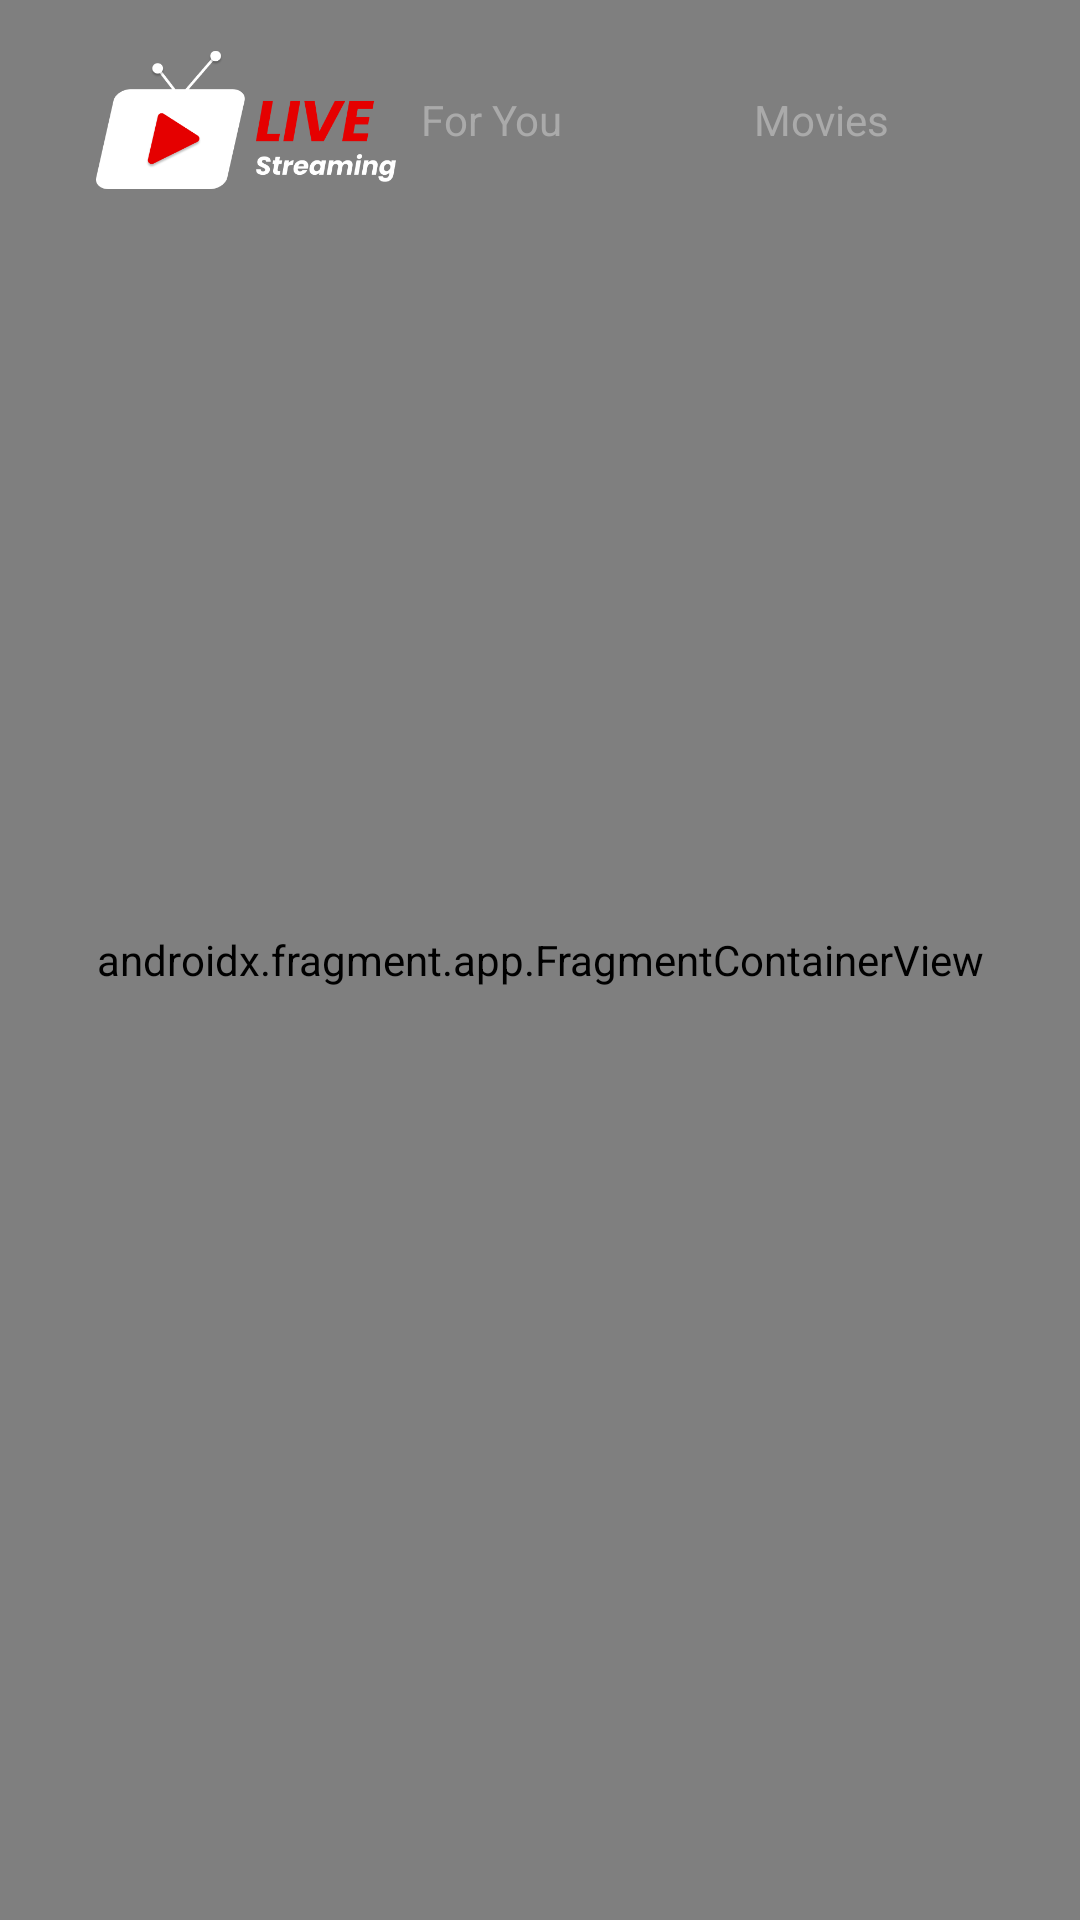

The Android layout XML behind this screen, and the referenced resources:
<!-- AndroidManifest.xml: application theme Theme.LiveStreamingTV -->
<!-- res/layout/activity_main.xml -->
<?xml version="1.0" encoding="utf-8"?>
<FrameLayout xmlns:android="http://schemas.android.com/apk/res/android"
    xmlns:app="http://schemas.android.com/apk/res-auto"
    xmlns:tools="http://schemas.android.com/tools"
    android:id="@+id/main_browse_fragment"
    android:layout_width="match_parent"
    android:layout_height="match_parent"
    android:focusable="true"
    android:focusableInTouchMode="true"
    android:orientation="vertical"
    tools:context=".ui.activity.MainActivity"
    tools:deviceIds="tv"
    tools:ignore="MergeRootFrame">

    
    <androidx.fragment.app.FragmentContainerView
        android:id="@+id/nav_host_fragment"
        android:name="androidx.navigation.fragment.NavHostFragment"
        android:layout_width="match_parent"
        android:layout_height="match_parent"
        app:defaultNavHost="true"
        app:navGraph="@navigation/nav_graph" />

    
    <include
        android:id="@+id/layout_top_bar"
        layout="@layout/layout_top_bar" />

</FrameLayout>
<!-- res/layout/layout_top_bar.xml (included above) -->
<?xml version="1.0" encoding="utf-8"?>
<LinearLayout xmlns:android="http://schemas.android.com/apk/res/android"
    android:layout_width="match_parent"
    android:layout_height="80dp"
    android:id="@+id/top_bar"
    android:background="@android:color/transparent"
    android:gravity="center_vertical"
    android:orientation="horizontal"
    android:paddingStart="32dp"
    android:paddingEnd="32dp">

    
    <com.google.android.material.imageview.ShapeableImageView
        android:layout_width="100dp"
        android:layout_height="wrap_content"
        android:src="@drawable/logo" />

    <Space
        android:layout_width="0dp"
        android:layout_height="wrap_content"
        android:layout_weight="1" />


    
    <LinearLayout
        android:id="@+id/layout_tab_bar"
        android:layout_width="wrap_content"
        android:layout_height="match_parent"
        android:gravity="center"
        android:orientation="horizontal">

        <com.google.android.material.textview.MaterialTextView
            android:id="@+id/tab_for_you"
            style="@style/TvTabBarText"
            android:layout_width="wrap_content"
            android:layout_height="30dp"
            android:layout_marginEnd="16dp"
            android:clickable="true"
            android:focusable="true"
            android:focusableInTouchMode="true"
            android:paddingStart="24dp"
            android:paddingEnd="24dp"
            android:text="@string/for_you" />

        <com.google.android.material.textview.MaterialTextView
            android:id="@+id/tab_movies"
            style="@style/TvTabBarText"
            android:layout_width="wrap_content"
            android:layout_height="30dp"
            android:layout_marginEnd="16dp"
            android:clickable="true"
            android:focusable="true"
            android:focusableInTouchMode="true"
            android:paddingStart="24dp"
            android:paddingEnd="24dp"
            android:text="@string/movies" />

        <com.google.android.material.textview.MaterialTextView
            android:id="@+id/tab_live"
            style="@style/TvTabBarText"
            android:layout_width="wrap_content"
            android:layout_height="30dp"
            android:layout_marginEnd="16dp"
            android:clickable="true"
            android:focusable="true"
            android:focusableInTouchMode="true"
            android:paddingStart="24dp"
            android:paddingEnd="24dp"
            android:text="@string/live" />

        <com.google.android.material.textview.MaterialTextView
            android:id="@+id/tab_tv_shows"
            style="@style/TvTabBarText"
            android:layout_width="wrap_content"
            android:layout_height="30dp"
            android:layout_marginEnd="16dp"
            android:clickable="true"
            android:focusable="true"
            android:focusableInTouchMode="true"
            android:paddingStart="24dp"
            android:paddingEnd="24dp"
            android:text="@string/tv_shows" />

        <com.google.android.material.textview.MaterialTextView
            android:id="@+id/tab_subscriptions"
            style="@style/TvTabBarText"
            android:layout_width="wrap_content"
            android:layout_height="30dp"
            android:layout_marginEnd="16dp"
            android:clickable="true"
            android:focusable="true"
            android:focusableInTouchMode="true"
            android:paddingStart="24dp"
            android:paddingEnd="24dp"
            android:text="@string/subscriptions" />

    </LinearLayout>

    <Space
        android:layout_width="0dp"
        android:layout_height="wrap_content"
        android:layout_weight="1" />

    <ImageView
        android:id="@+id/iv_search"
        android:layout_width="40dp"
        android:layout_height="40dp"
        android:layout_marginEnd="12dp"
        android:background="@android:color/transparent"
        android:clickable="true"
        android:focusable="true"
        android:padding="8dp"
        android:src="@drawable/ic_search" />

    <ImageView
        android:id="@+id/iv_profile"
        android:layout_width="40dp"
        android:layout_height="40dp"
        android:layout_marginEnd="12dp"
        android:background="@drawable/circle"
        android:clickable="true"
        android:focusable="true"
        android:padding="8dp"
        android:src="@drawable/done_avt" />

</LinearLayout>
<!-- resources referenced by this layout -->
<resources>
  <!-- drawable circle (drawable) -->
  <?xml version="1.0" encoding="utf-8" ?>
  <selector xmlns:android="http://schemas.android.com/apk/res/android">
      <item android:state_focused="true">
          <shape android:shape="oval">
              <solid android:color="@color/gray" />
              <stroke android:width="2dp" android:color="@color/white" />
          </shape>
      </item>
      <item>
          <shape android:shape="oval">
              <stroke android:width="2dp" android:color="@color/white"/>
          </shape>
      </item>
  
  </selector>
  <!-- drawable done_avt: png bitmap (drawable, 85469 bytes) -->
  <!-- drawable ic_search: png bitmap (drawable, 600 bytes) -->
  <!-- drawable logo: png bitmap (drawable, 13597 bytes) -->
  <string name="for_you">For You</string>
  <string name="live">Live</string>
  <string name="movies">Movies</string>
  <string name="subscriptions">Subscriptions</string>
  <string name="tv_shows">TV Shows</string>
  <style name="TvTabBarText">
          <item name="android:textColor">@color/tab_text_color</item>
          <item name="android:textSize">14sp</item>
          <item name="android:focusable">true</item>
          <item name="android:clickable">true</item>
          <item name="android:gravity">center</item>
          <item name="android:background">@drawable/tab_selector</item>
      </style>
  <style name="Theme.LiveStreamingTV" parent="Theme.Material3.DayNight.NoActionBar">
          
          <item name="android:windowBackground">@drawable/background_tv</item>
  
      </style>
  <color name="gray">#808080</color>
  <color name="white">#FFFFFF</color>
  <!-- drawable tab_selector (drawable) -->
  <?xml version="1.0" encoding="utf-8"?>
  <selector xmlns:android="http://schemas.android.com/apk/res/android">
  
      
      <item android:state_focused="true" android:state_selected="true">
          <layer-list>
              
              <item>
                  <shape android:shape="rectangle">
                      <solid android:color="@color/gray" />
                      <corners android:radius="20dp" />
                  </shape>
              </item>
              
              <item android:bottom="0dp">
                  <shape android:shape="rectangle">
                      <solid android:color="@color/white" />
                      <corners android:radius="20dp" /> 
                      <size android:height="2dp" />
                  </shape>
              </item>
          </layer-list>
      </item>
  
      
      <item android:state_selected="true">
          <layer-list>
              
              <item>
                  <shape android:shape="rectangle">
                      <solid android:color="@color/white" />
                      <corners android:radius="20dp" /> 
                  </shape>
              </item>
              
              <item android:bottom="0dp">
                  <shape android:shape="rectangle">
                      <solid android:color="@color/white" />
                      <corners android:radius="20dp" /> 
                      <size android:height="2dp" />
                  </shape>
              </item>
          </layer-list>
      </item>
  
      
      <item android:state_focused="true">
          <shape android:shape="rectangle">
              <solid android:color="@color/gray" />
              <corners android:radius="20dp" />
          </shape>
      </item>
  
      
      <item>
          <shape android:shape="rectangle">
              <solid android:color="@android:color/transparent" />
          </shape>
      </item>
  
  </selector>
  <!-- drawable background_tv: png bitmap (drawable, 769512 bytes) -->
</resources>
